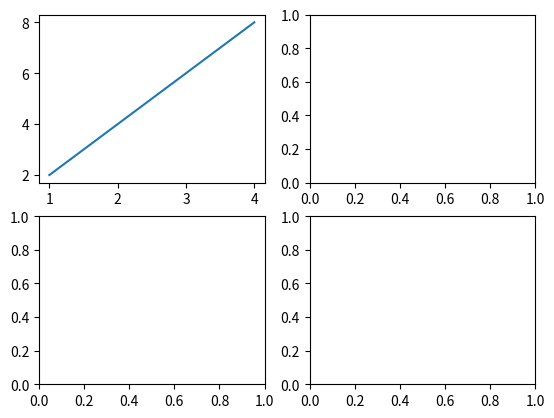

Python code for this plot:


#

import matplotlib.pyplot as plt
import numpy as np

#! sub plots
figure , axes = plt.subplots( 2 , 2)
# plt.show()

x = np.array([1 , 2, 3, 4] )

axes[0,0].plot(x , x*2)

plt.show()
